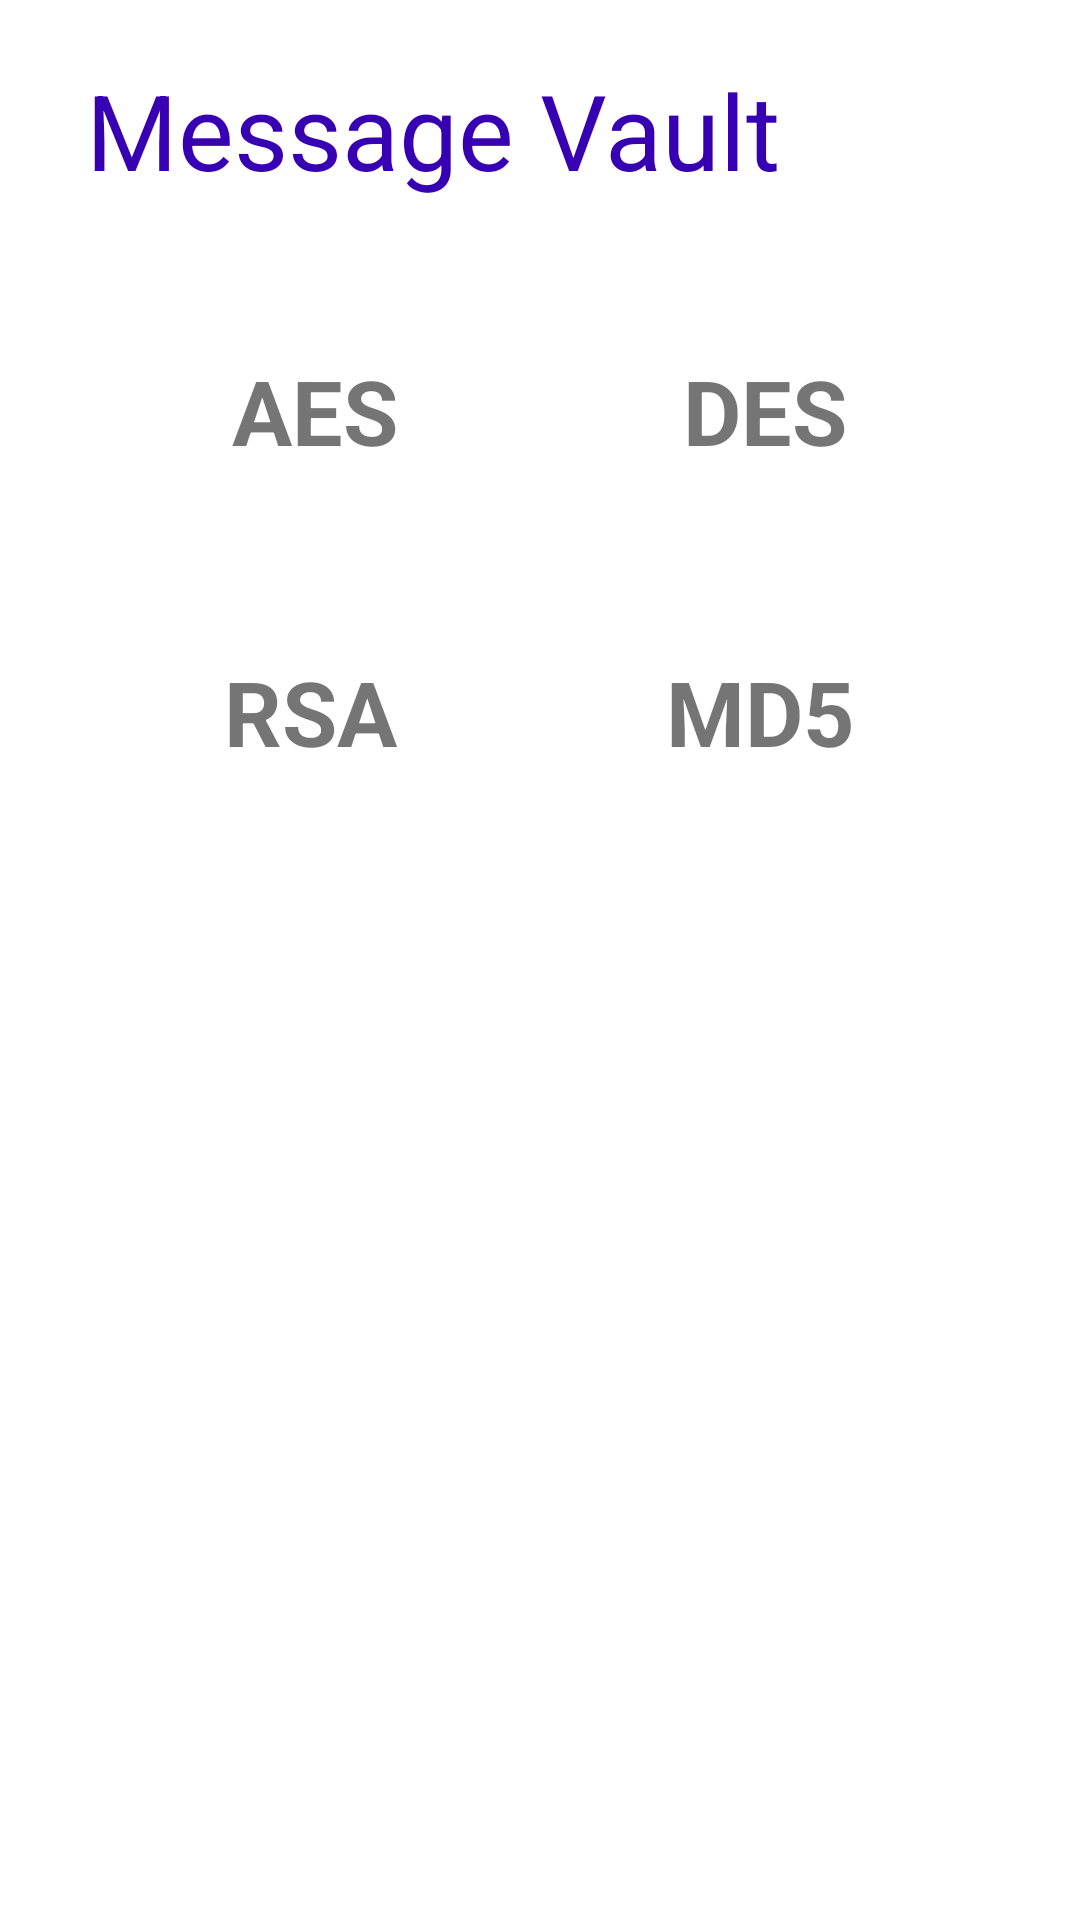

Layout XML and referenced resources for this Android screen:
<!-- AndroidManifest.xml: application theme Theme.Messagevault -->
<!-- res/layout/activity_main.xml -->
<?xml version="1.0" encoding="utf-8"?>
<LinearLayout
    xmlns:android="http://schemas.android.com/apk/res/android"
    xmlns:app="http://schemas.android.com/apk/res-auto"
    xmlns:tools="http://schemas.android.com/tools"
    android:layout_width="match_parent"
    android:layout_height="match_parent"
    tools:context=".MainActivity"
    android:orientation="vertical"
    android:background="@drawable/ic_launcher_background"
    >


    <TextView
        android:layout_width="match_parent"
        android:layout_height="wrap_content"
        android:text=" Message Vault"
        android:textSize="35dp"
        android:textColor="@color/colorPrimaryDark"
        android:layout_margin="20dp"
        android:layout_gravity="center_horizontal"
        />

    <LinearLayout
        android:layout_width="match_parent"
        android:layout_height="wrap_content"
        android:orientation="horizontal"
        android:layout_margin="20dp"
        android:padding="10dp"
        >

        <LinearLayout
            android:layout_width="wrap_content"
            android:layout_height="wrap_content"
            android:orientation="vertical"
            android:layout_weight="1"
            >

            <TextView
                android:layout_width="wrap_content"
                android:layout_height="wrap_content"
                android:text="AES"
                android:textSize="30sp"
                android:textStyle="bold"
                android:onClick="aes"
                android:layout_gravity="center_horizontal"
                />

        </LinearLayout>

        <LinearLayout
            android:layout_width="wrap_content"
            android:layout_height="wrap_content"
            android:orientation="vertical"
            android:layout_weight="1"
            >


            <TextView
                android:layout_width="wrap_content"
                android:layout_height="wrap_content"
                android:text="DES"
                android:onClick="des"
                android:textSize="30sp"
                android:textStyle="bold"
                android:layout_gravity="center_horizontal"
                />

        </LinearLayout>

    </LinearLayout>


    <LinearLayout
        android:layout_width="match_parent"
        android:layout_height="wrap_content"
        android:orientation="horizontal"
        android:layout_margin="20dp"
        android:padding="10dp"
        >

        <LinearLayout
            android:layout_width="wrap_content"
            android:layout_height="wrap_content"
            android:orientation="vertical"
            android:layout_weight="1"
            >


            <TextView
                android:layout_width="wrap_content"
                android:layout_height="wrap_content"
                android:text="RSA"
                android:textStyle="bold"
                android:textSize="30sp"
                android:onClick="rsa"
                android:layout_gravity="center_horizontal"
                />

        </LinearLayout>

        <LinearLayout
            android:layout_width="wrap_content"
            android:layout_height="wrap_content"
            android:orientation="vertical"
            android:layout_weight="1"
            >


            <TextView
                android:layout_width="wrap_content"
                android:layout_height="wrap_content"
                android:text="MD5"
                android:textStyle="bold"
                android:textSize="30sp"
                android:onClick="md5"
                android:layout_gravity="center_horizontal"
                />

        </LinearLayout>

    </LinearLayout>




</LinearLayout>
<!-- resources referenced by this layout -->
<resources>
  <style name="Theme.Messagevault" parent="Theme.MaterialComponents.DayNight.DarkActionBar">
          
          <item name="colorPrimary">@color/purple_500</item>
          <item name="colorPrimaryVariant">@color/purple_700</item>
          <item name="colorOnPrimary">@color/white</item>
          
          <item name="colorSecondary">@color/teal_200</item>
          <item name="colorSecondaryVariant">@color/teal_700</item>
          <item name="colorOnSecondary">@color/black</item>
          
          <item name="android:statusBarColor" tools:targetApi="l">?attr/colorPrimaryVariant</item>
          
      </style>
  <!-- not gathered from this repository: default colours our renderer supplied (Android Studio template values) -->
  <color name="purple_500">#FF6200EE</color>
  <color name="purple_700">#FF3700B3</color>
  <color name="teal_200">#FF03DAC5</color>
  <color name="teal_700">#FF018786</color>
  <color name="black">#FF000000</color>
  <color name="white">#FFFFFFFF</color>
  <color name="colorPrimaryDark">#FF3700B3</color>
</resources>
